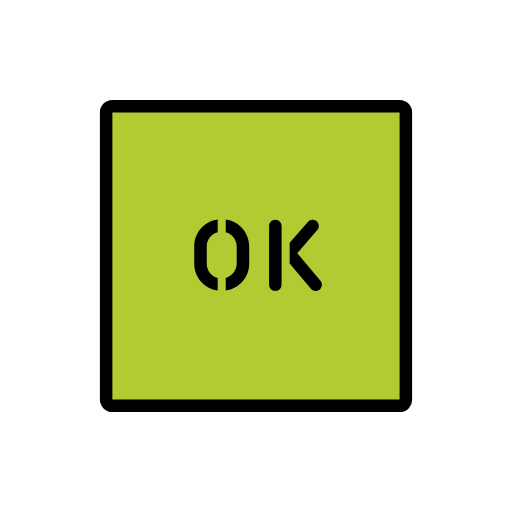
t = 0.00 s
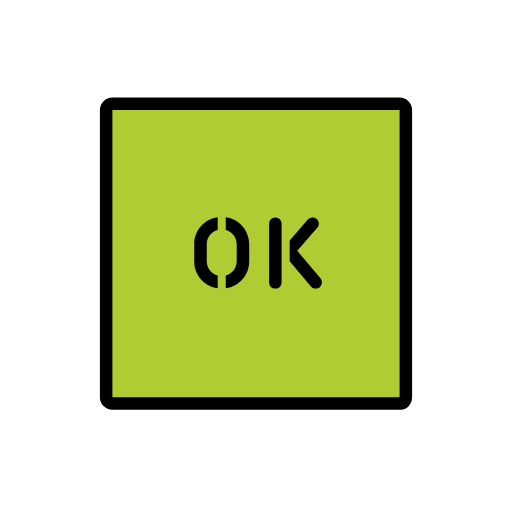
t = 0.48 s
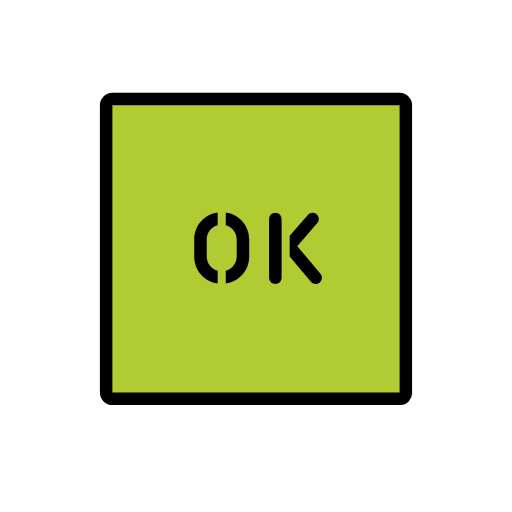
t = 1.43 s
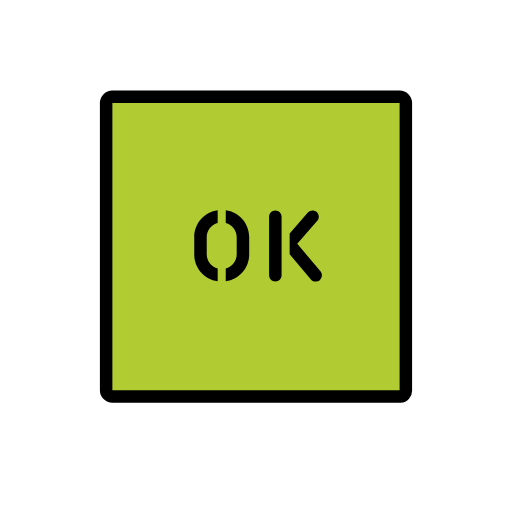
t = 1.90 s
t = 2.38 s: frame unchanged from t = 1.43 s, image omitted
t = 3.33 s: frame unchanged from t = 0.48 s, image omitted

The animated SVG that drew these frames (rendered in a browser with its animation timeline set to each time). Animation: 1 SMIL element (animateTransform=1); one cycle of 3.80 s, repeats indefinitely.

<?xml version='1.0' encoding='utf-8'?>
<svg xmlns="http://www.w3.org/2000/svg" id="emoji" viewBox="-5 -5 82 82" version="1.1" width="200" height="200" role="img">
  <title>OpenMoji: ok stencil</title><g><g id="color">
    <path fill="#B1CC33" d="M58.9991,59.9991h-46c-0.5518-0.0012-0.9988-0.4482-1-1v-46c0.0012-0.5518,0.4482-0.9988,1-1h46 c0.5518,0.0012,0.9988,0.4482,1,1v46c0.0314,0.5209-0.3653,0.9686-0.8862,1C59.0751,60.0014,59.037,60.0014,58.9991,59.9991z" />
  </g>
  <g id="line">
    <path fill="none" stroke="#000000" stroke-miterlimit="10" stroke-width="2" d="M58.9991,59.9991h-46 c-0.5518-0.0012-0.9988-0.4482-1-1v-46c0.0012-0.5518,0.4482-0.9988,1-1h46c0.5518,0.0012,0.9988,0.4482,1,1v46 c0.0314,0.5209-0.3653,0.9686-0.8862,1C59.0751,60.0014,59.037,60.0014,58.9991,59.9991z" />
    <g>
      <path d="M39.0988,41.5991c-0.5519,0.0004-0.9996-0.4467-1-0.9986c0-0.0005,0-0.0009,0-0.0014v-9.4c0-0.5523,0.4477-1,1-1 s1,0.4477,1,1v9.4c0.0003,0.552-0.4468,0.9997-0.9988,1C39.0996,41.5991,39.0992,41.5991,39.0988,41.5991z" />
      <path d="M46.3234,39.955l-3.7143-4.4109l3.2045-3.6887c0.3624-0.4168,0.3184-1.0485-0.0984-1.4109s-1.0485-0.3184-1.4109,0.0984 l-2.9125,3.3526v3.3075l3.4025,4.0411c0.356,0.4223,0.9869,0.4761,1.4092,0.1201c0.4223-0.356,0.4761-0.9869,0.1201-1.4092 H46.3234z" />
      <g>
        <path d="M29.863,39.504c-1.042-0.2781-1.7635-1.2265-1.7535-2.3049v-2.7c-0.01-1.0782,0.7116-2.0263,1.7535-2.3039v-2.0324 c-2.1656,0.2922-3.7748,2.1512-3.7535,4.3363v2.7c-0.0216,2.1854,1.5876,4.0448,3.7535,4.3371V39.504z" />
        <path d="M31.1555,30.1628v2.0324c1.042,0.2776,1.7637,1.2256,1.7538,2.3039v2.7c0.0097,1.0784-0.7118,2.0266-1.7538,2.3047 v2.0324c2.166-0.2921,3.7754-2.1516,3.7538-4.3371v-2.7C34.9306,32.3139,33.3213,30.4549,31.1555,30.1628z" />
      </g>
    </g>
  </g>
<animateTransform attributeName="transform" type="translate" values="0 0;0 -1.5;0 0" dur="3.8s" repeatCount="indefinite" /></g></svg>
